Run: headless pygame with SDL's dummy video driver; simulated clock (each Clock.tick advances the game by its frame time, no real sleeping); random seed 0; keys injected as events and as key.get_pressed() state; no mouse input.
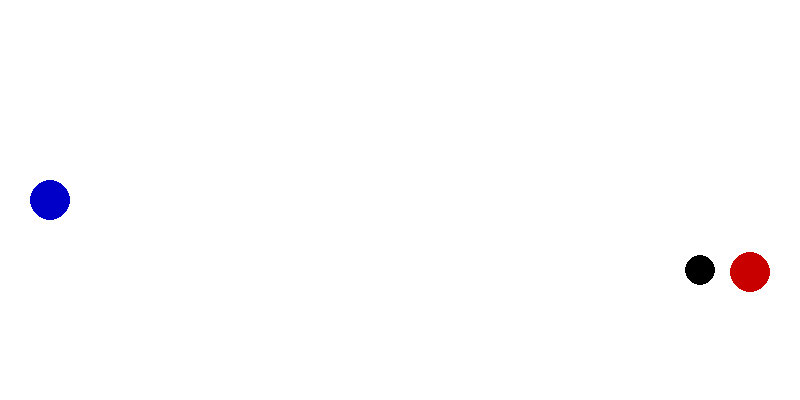
Frame 1 of 4 · flips 1–60 · no input
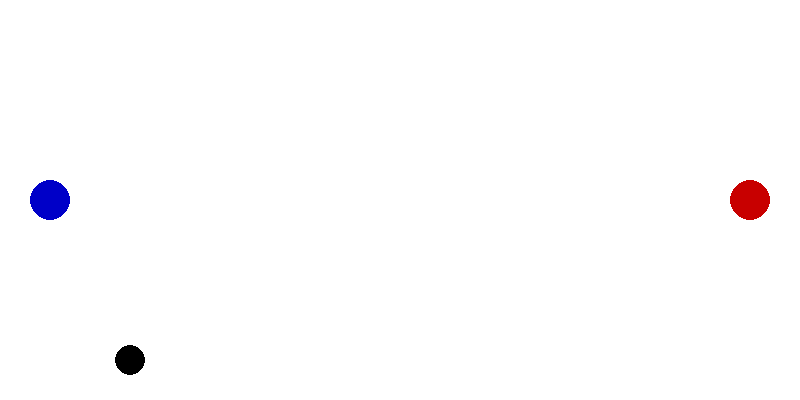
Frame 2 of 4 · flips 61–180 · tapped SPACE, RETURN · held RIGHT (→), D
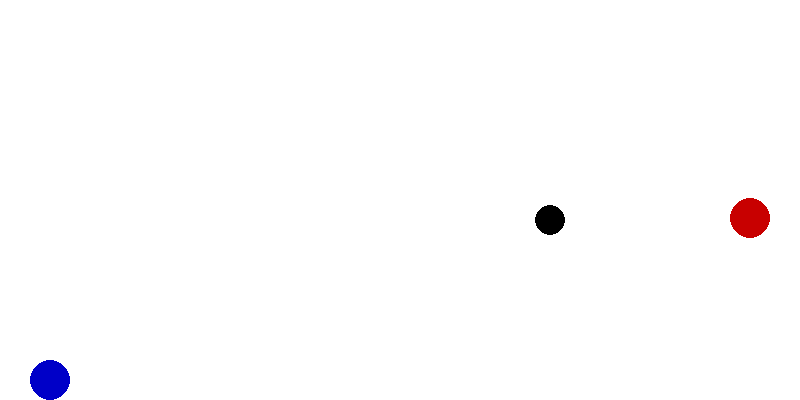
Frame 3 of 4 · flips 181–300 · held DOWN (↓), S
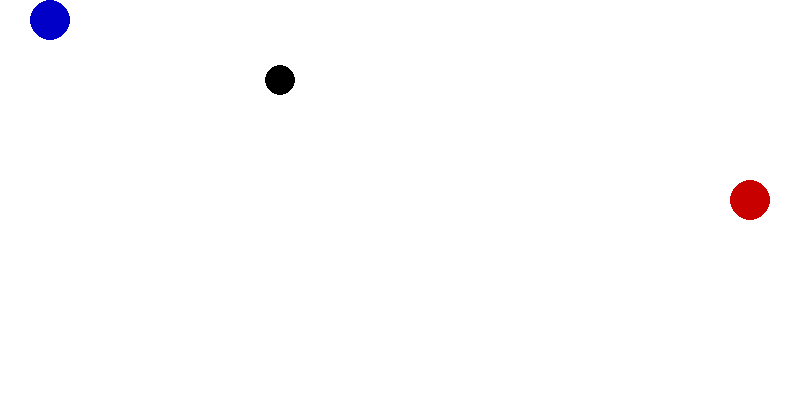
Frame 4 of 4 · flips 301–420 · held LEFT (←), A, UP (↑), W

The pygame program that drew these frames:

import pygame
import random
import math

# Initialize Pygame
pygame.init()

# Screen dimensions
WIDTH, HEIGHT = 800, 400
WIN = pygame.display.set_mode((WIDTH, HEIGHT))
pygame.display.set_caption("Air Hockey AI")

# Colors
WHITE = (255, 255, 255)
RED = (200, 0, 0)
BLUE = (0, 0, 200)
BLACK = (0, 0, 0)

# Game objects
PADDLE_RADIUS = 20
PUCK_RADIUS = 15
PADDLE_SPEED = 6
PUCK_SPEED = 5

FPS = 60

class Paddle:
    def __init__(self, x, y, color, is_ai=False):
        self.x = x
        self.y = y
        self.color = color
        self.is_ai = is_ai

    def draw(self):
        pygame.draw.circle(WIN, self.color, (int(self.x), int(self.y)), PADDLE_RADIUS)

    def move(self, dy):
        self.y += dy
        self.y = max(PADDLE_RADIUS, min(HEIGHT - PADDLE_RADIUS, self.y))

    def ai_move(self, puck):
        """
        Simple AI: moves toward the puck's Y position, 
        and predicts where the puck will be if coming towards it.
        """
        # Only track puck if it's on AI's side
        if puck.vx > 0:
            target_y = puck.y
        else:
            target_y = HEIGHT // 2

        if self.y < target_y:
            self.move(PADDLE_SPEED)
        elif self.y > target_y:
            self.move(-PADDLE_SPEED)


class Puck:
    def __init__(self, x, y):
        self.x = x
        self.y = y
        self.vx = random.choice([-PUCK_SPEED, PUCK_SPEED])
        self.vy = random.choice([-PUCK_SPEED, PUCK_SPEED])

    def draw(self):
        pygame.draw.circle(WIN, BLACK, (int(self.x), int(self.y)), PUCK_RADIUS)

    def move(self):
        self.x += self.vx
        self.y += self.vy

        # Bounce off top/bottom
        if self.y - PUCK_RADIUS <= 0 or self.y + PUCK_RADIUS >= HEIGHT:
            self.vy *= -1

        # Bounce off paddles
        if (self.x - PUCK_RADIUS <= player.x + PADDLE_RADIUS and 
            abs(self.y - player.y) <= PADDLE_RADIUS) and self.vx < 0:
            self.vx *= -1

        if (self.x + PUCK_RADIUS >= ai.x - PADDLE_RADIUS and 
            abs(self.y - ai.y) <= PADDLE_RADIUS) and self.vx > 0:
            self.vx *= -1

        # Reset if goal scored
        if self.x < 0 or self.x > WIDTH:
            self.__init__(WIDTH // 2, HEIGHT // 2)


# Create objects
player = Paddle(50, HEIGHT // 2, BLUE, is_ai=False)
ai = Paddle(WIDTH - 50, HEIGHT // 2, RED, is_ai=True)
puck = Puck(WIDTH // 2, HEIGHT // 2)

def draw():
    WIN.fill(WHITE)
    player.draw()
    ai.draw()
    puck.draw()
    pygame.display.update()

def main():
    clock = pygame.time.Clock()
    run = True

    while run:
        clock.tick(FPS)
        for event in pygame.event.get():
            if event.type == pygame.QUIT:
                run = False

        # Player movement
        keys = pygame.key.get_pressed()
        if keys[pygame.K_UP]:
            player.move(-PADDLE_SPEED)
        if keys[pygame.K_DOWN]:
            player.move(PADDLE_SPEED)

        # AI movement
        ai.ai_move(puck)

        # Move puck
        puck.move()

        # Draw everything
        draw()

    pygame.quit()

if __name__ == "__main__":
    main()
